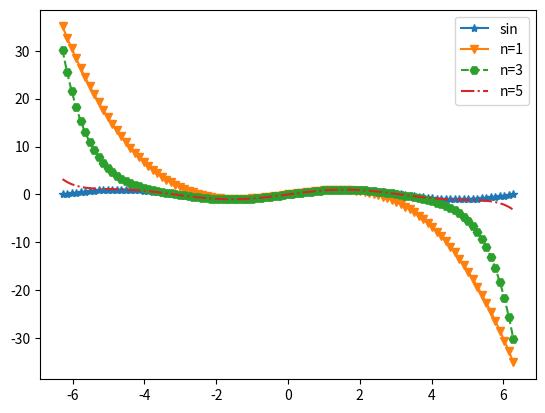

Python code for this plot:
#程序文件Pex3_16.py
import numpy as np
import matplotlib.pyplot as plt
def fac(n): return (1 if n<1 else n*fac(n-1))
def item(n,x): return (-1)**n*x**(2*n+1)/fac(2*n+1)
def mysin(n,x): return (0 if n<0 else mysin(n-1,x)+item(n,x))
x=np.linspace(-2*np.pi,2*np.pi,101)
plt.plot(x,np.sin(x),'*-')
str=['v-','H--','-.']
for n in [1,2,3]: plt.plot(x,mysin(2*n-1,x),str[n-1])
plt.legend(['sin','n=1','n=3','n=5'])
plt.savefig('figure3_16.png',dpi=500); plt.show()
